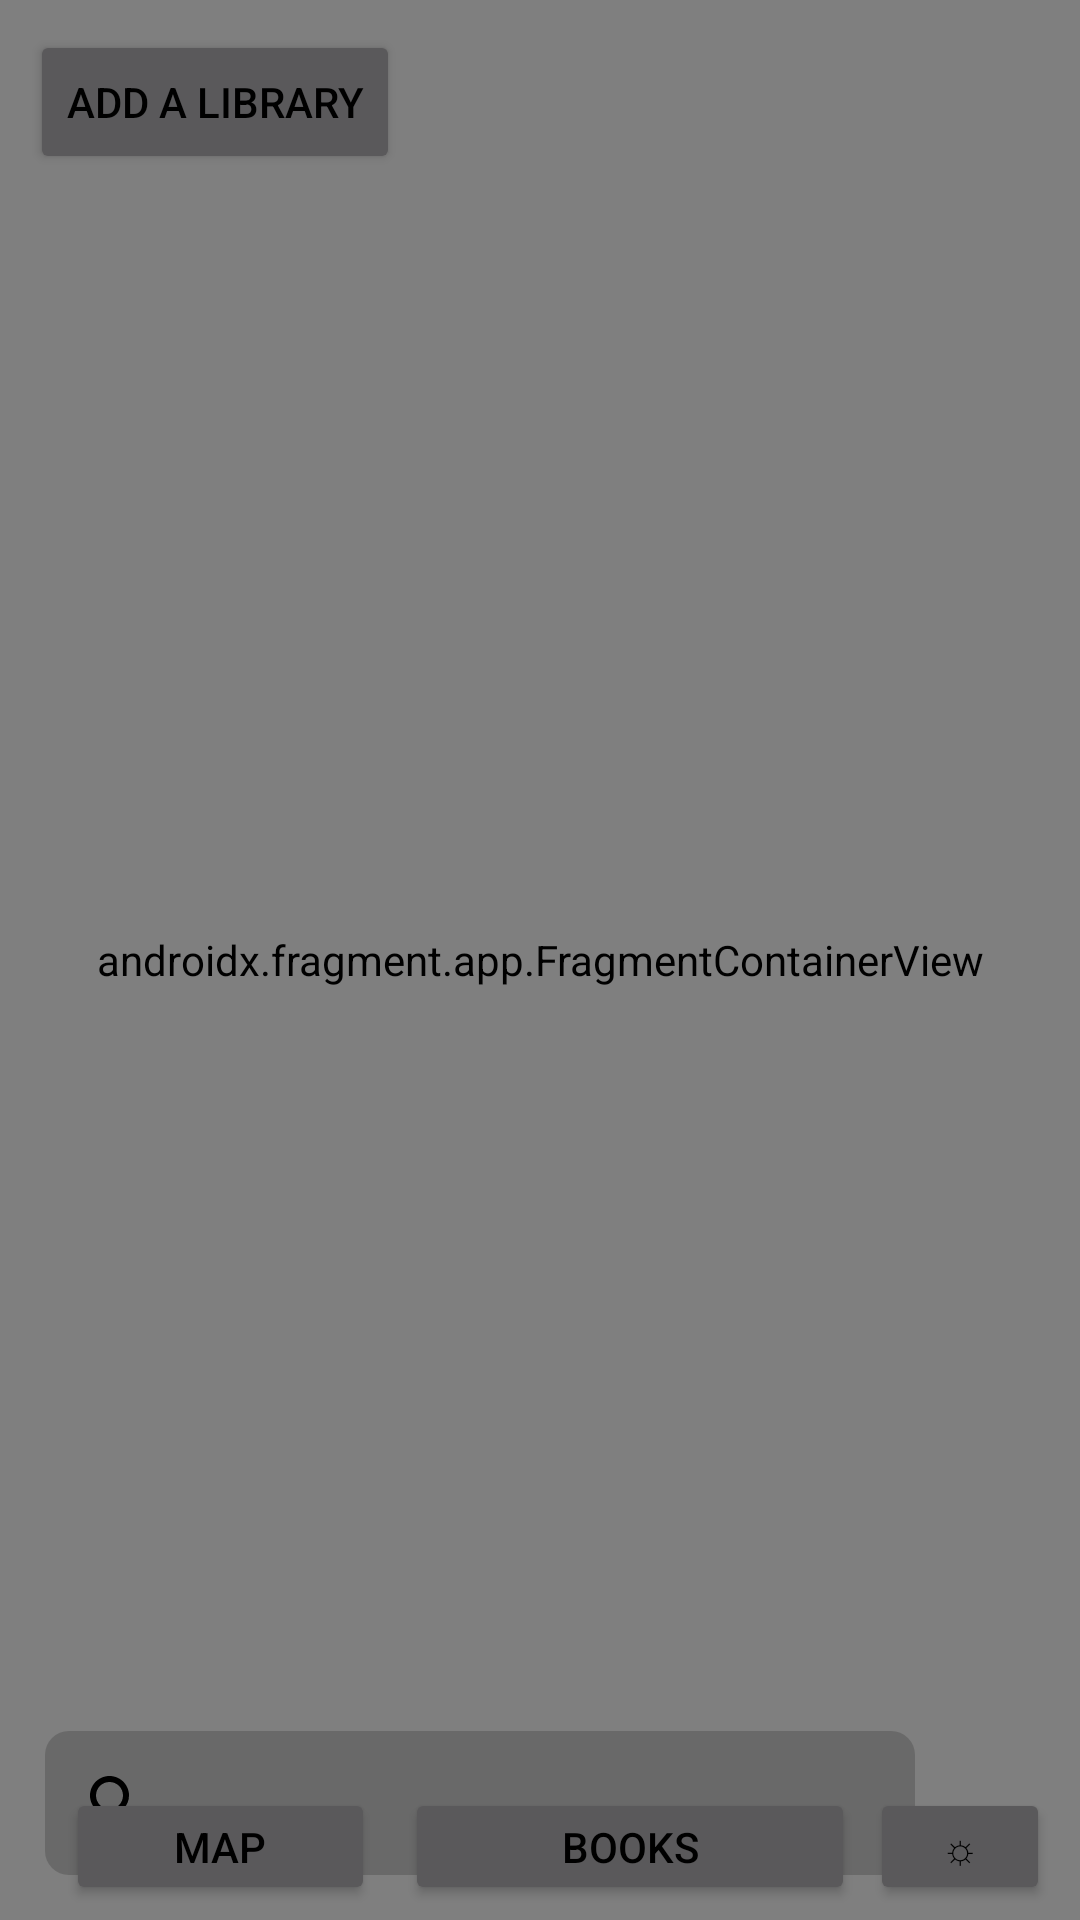

The Android layout XML behind this screen, and the referenced resources:
<!-- AndroidManifest.xml: application theme AppThemeLight -->
<!-- res/layout/activity_main_horizontal.xml -->
<LinearLayout xmlns:android="http://schemas.android.com/apk/res/android"
    android:layout_width="match_parent"
    android:layout_height="match_parent"
    android:orientation="vertical">


    <RelativeLayout
        android:layout_width="match_parent"
        android:layout_height="0dp"
        android:layout_weight="1">

        <androidx.fragment.app.FragmentContainerView
            android:id="@+id/map"
            android:name="com.google.android.gms.maps.SupportMapFragment"
            android:layout_width="match_parent"
            android:layout_height="match_parent" />

        <SearchView
            android:id="@+id/searchLocation"
            android:layout_width="290dp"
            android:layout_height="wrap_content"
            android:layout_alignParentStart="true"
            android:layout_alignParentBottom="true"
            android:layout_marginStart="15dp"
            android:layout_marginBottom="15dp"
            android:background="@drawable/search_bar"
            android:queryHint="@string/search_hint" />

        <include layout="@layout/bottom_layout_horizontal" />

        <Button
            android:id="@+id/newLibrary"
            android:layout_width="wrap_content"
            android:layout_height="wrap_content"
            android:layout_alignParentStart="true"
            android:layout_alignParentTop="true"
            android:layout_marginStart="10dp"
            android:layout_marginTop="10dp"
            android:text="@string/addlibrary" />

    </RelativeLayout>

</LinearLayout>
<!-- res/layout/bottom_layout_horizontal.xml (included above) -->
<?xml version="1.0" encoding="utf-8"?>
<androidx.constraintlayout.widget.ConstraintLayout xmlns:android="http://schemas.android.com/apk/res/android"
    xmlns:app="http://schemas.android.com/apk/res-auto"
    xmlns:tools="http://schemas.android.com/tools"
    android:layout_width="match_parent"
    android:layout_height="match_parent">

    <LinearLayout
        android:id="@+id/buttonLayout"
        android:layout_width="wrap_content"
        android:layout_height="wrap_content"
        android:layout_marginEnd="10dp"
        android:orientation="horizontal"
        app:layout_constraintBottom_toBottomOf="parent"
        app:layout_constraintEnd_toEndOf="parent">

        <Button
            android:id="@+id/mapMenu"
            android:layout_width="103dp"
            android:layout_height="39dp"
            android:layout_marginEnd="5dp"
            android:layout_marginBottom="5dp"
            android:text="@string/map" />

        <Button
            android:id="@+id/searchMenu"
            android:layout_width="150dp"
            android:layout_height="39dp"
            android:layout_marginStart="5dp"
            android:layout_marginBottom="5dp"
            android:text="@string/search" />

        <Button
            android:id="@+id/themeButton"
            android:layout_width="60dp"
            android:layout_height="39dp"
            android:layout_marginStart="5dp"
            android:layout_marginBottom="5dp"
            android:text="☼" />

    </LinearLayout>

</androidx.constraintlayout.widget.ConstraintLayout>
<!-- resources referenced by this layout -->
<resources>
  <!-- drawable search_bar (drawable) -->
  <?xml version="1.0" encoding="utf-8"?>
  <shape xmlns:android="http://schemas.android.com/apk/res/android"
      android:shape= "rectangle">
      <solid android:color="@color/semi_gray"/>
      <corners android:radius="8dp"/>
  </shape>
  <string name="addlibrary">Add a library</string>
  <string name="map">Map</string>
  <string name="search">Books</string>
  <string name="search_hint">Search address</string>
  <style name="AppThemeLight" parent="Theme.AppCompat.NoActionBar">
          <item name="android:windowBackground">@android:color/white</item>
          <item name="android:textColor">@android:color/black</item>
          <item name="android:textColorPrimary">@android:color/black</item>
          <item name="android:textColorSecondary">@android:color/black</item>
          <item name="android:checkboxStyle">@style/CheckBoxLightStyle</item>
      </style>
  <color name="semi_gray">#80555555</color>
  <style name="CheckBoxLightStyle" parent="Widget.AppCompat.CompoundButton.CheckBox">
          <item name="android:textColor">@android:color/black</item>
      </style>
</resources>
